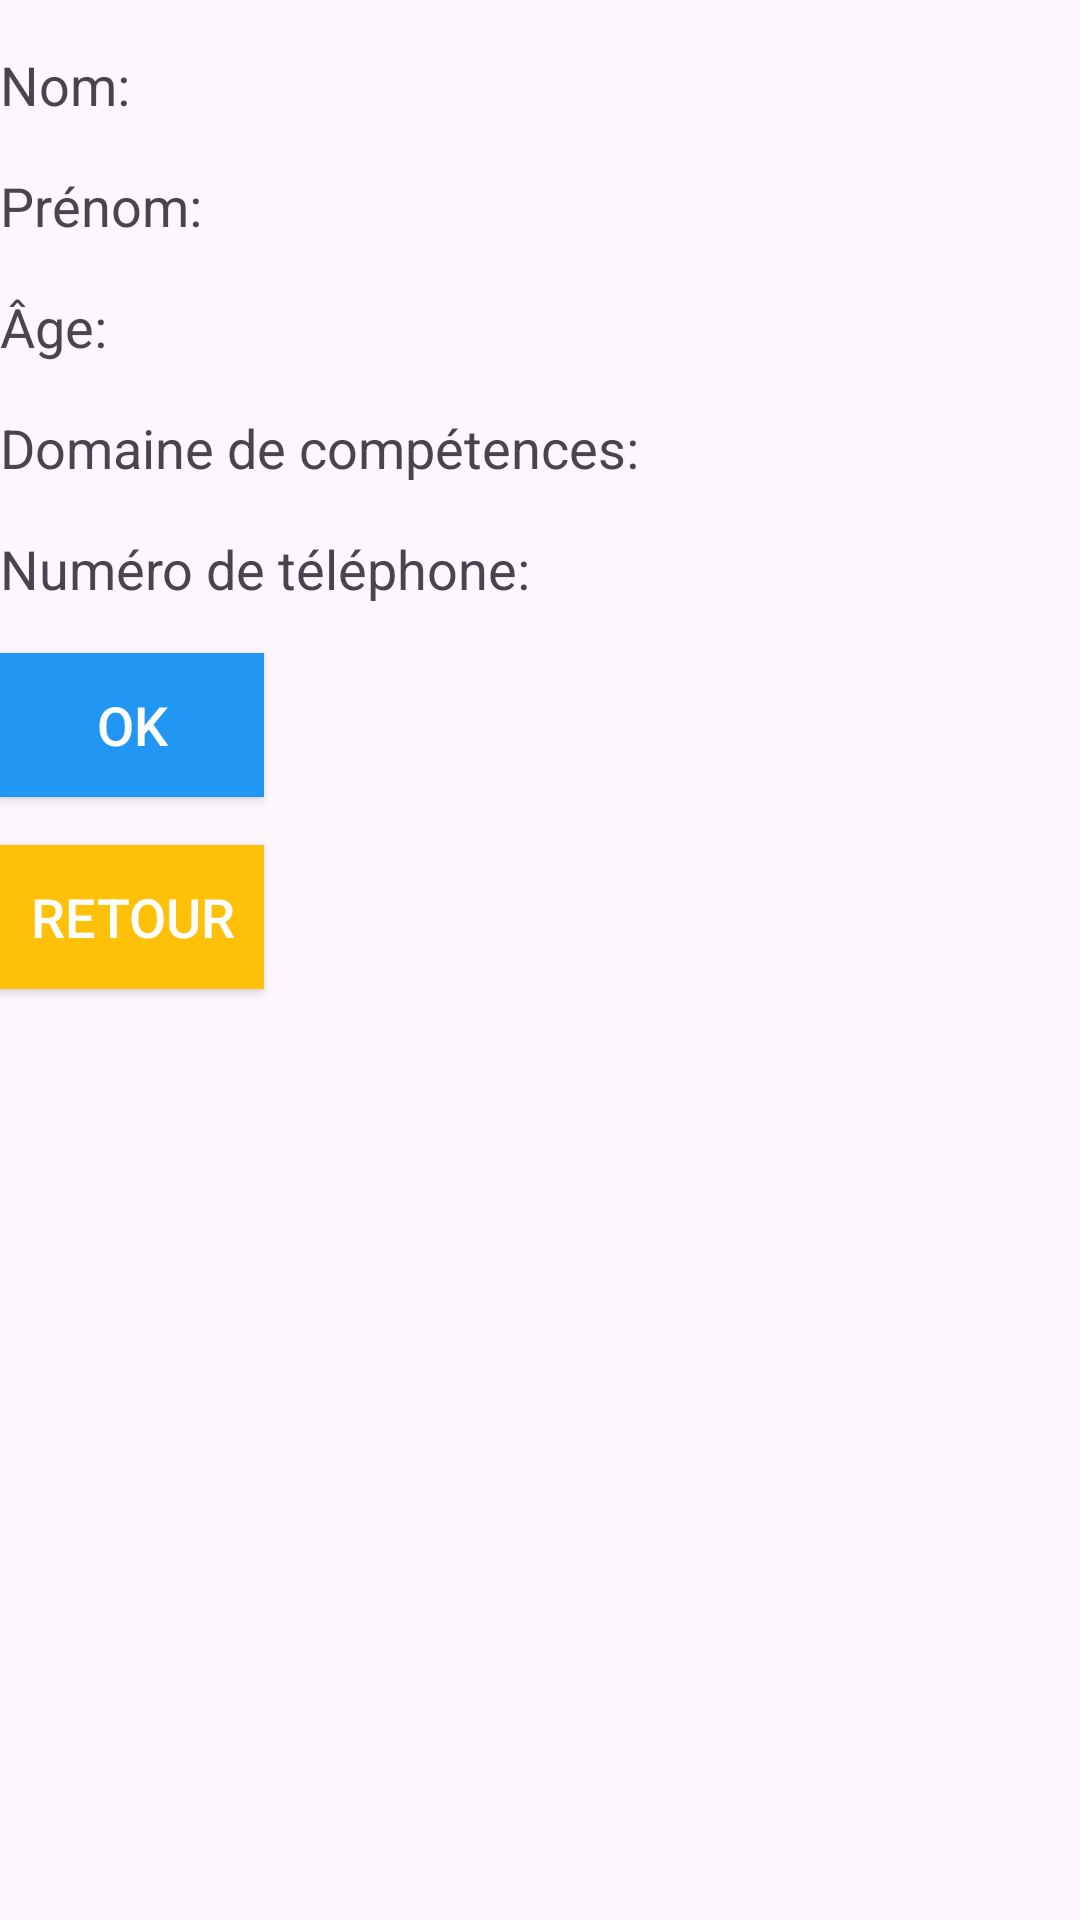

Android layout source for this screen:
<!-- AndroidManifest.xml: application theme Theme.TP1_ProgrammationMobile1 -->
<!-- res/layout/activity_main2.xml -->
<?xml version="1.0" encoding="utf-8"?>
<RelativeLayout xmlns:android="http://schemas.android.com/apk/res/android"
    android:layout_width="match_parent"
    android:layout_height="match_parent">

    <TextView
        android:id="@+id/textNom"
        android:layout_width="wrap_content"
        android:layout_height="wrap_content"
        android:layout_marginTop="16dp"
        android:text="@string/label_nom"
        android:textSize="18sp" />

    <TextView
        android:id="@+id/textPrenom"
        android:layout_width="wrap_content"
        android:layout_height="wrap_content"
        android:layout_below="@id/textNom"
        android:layout_marginTop="16dp"
        android:text="@string/label_prenom"
        android:textSize="18sp" />

    <TextView
        android:id="@+id/textAge"
        android:layout_width="wrap_content"
        android:layout_height="wrap_content"
        android:layout_below="@id/textPrenom"
        android:layout_marginTop="16dp"
        android:text="@string/label_age"
        android:textSize="18sp" />

    <TextView
        android:id="@+id/textCompetences"
        android:layout_width="wrap_content"
        android:layout_height="wrap_content"
        android:layout_below="@id/textAge"
        android:layout_marginTop="16dp"
        android:text="@string/label_competences"
        android:textSize="18sp" />

    <TextView
        android:id="@+id/textTelephone"
        android:layout_width="wrap_content"
        android:layout_height="wrap_content"
        android:layout_below="@id/textCompetences"
        android:layout_marginTop="16dp"
        android:text="@string/label_telephone"
        android:textSize="18sp" />



    <Button
        android:id="@+id/btnOK"
        android:layout_width="wrap_content"
        android:layout_height="wrap_content"
        android:layout_below="@id/textTelephone"
        android:layout_marginTop="16dp"
        android:text="OK"
        android:textSize="18sp"
        android:background="#2196F3"
        android:textColor="#FFFFFF" />

    <Button
        android:id="@+id/btnRetour"
        android:layout_width="wrap_content"
        android:layout_height="wrap_content"
        android:layout_below="@id/btnOK"
        android:layout_marginTop="16dp"
        android:text="@string/btnRetour"
        android:textSize="18sp"
        android:background="#FFC107"
        android:textColor="#FFFFFF" />
</RelativeLayout>
<!-- resources referenced by this layout -->
<resources>
  <string name="btnRetour">Retour</string>
  <string name="label_age">Âge:</string>
  <string name="label_competences">Domaine de compétences:</string>
  <string name="label_nom">Nom:</string>
  <string name="label_prenom">Prénom:</string>
  <string name="label_telephone">Numéro de téléphone:</string>
  <style name="Theme.TP1_ProgrammationMobile1" parent="Base.Theme.TP1_ProgrammationMobile1" />
  <style name="Base.Theme.TP1_ProgrammationMobile1" parent="Theme.Material3.DayNight.NoActionBar">
          
          
      </style>
</resources>
